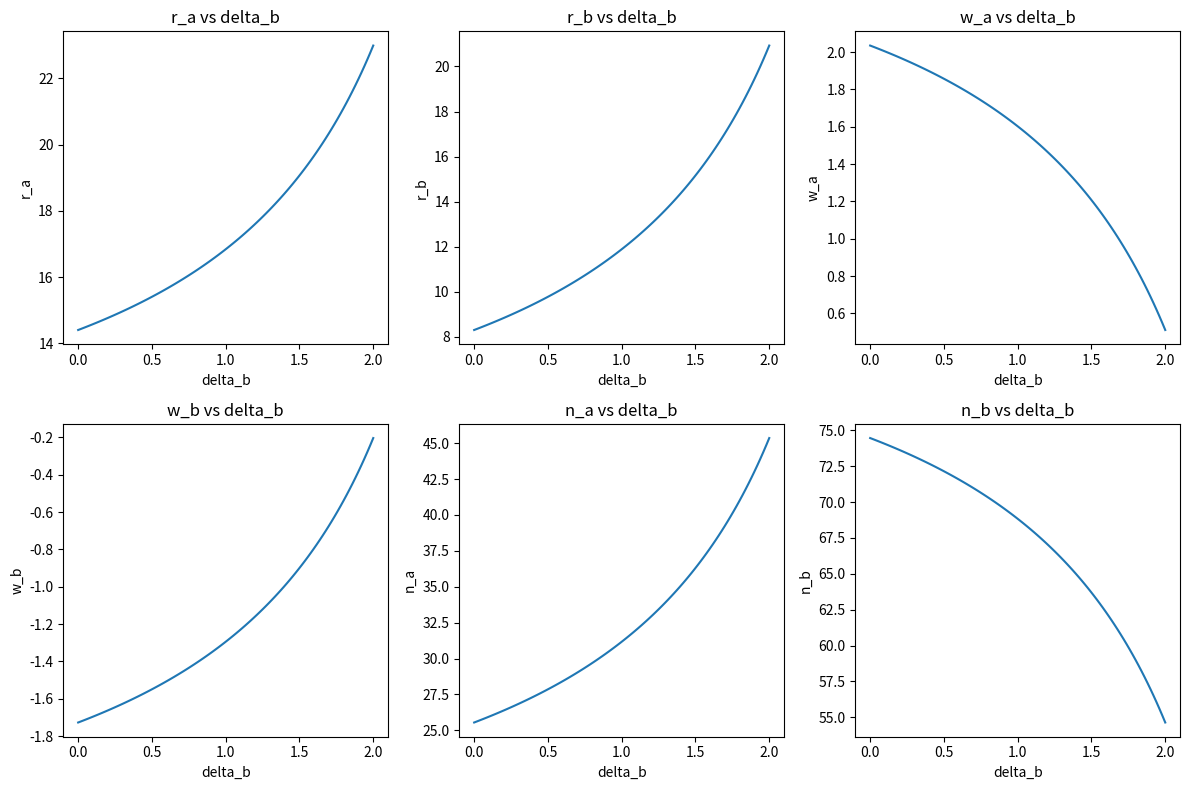

Recreate this plot in Python.
import numpy as np
import matplotlib.pyplot as plt
from scipy.optimize import fsolve

# Parameters
alpha = 0.6
beta = 0.35
n = 100
rho_a = 1.3
rho_b = 0.2
theta = 1
delta_a = 0
C = 4
S = 1.5
Z_a = 10
Z_b = 10
A_b = 0
A_a = 1


def equations(vars, delta_b, alpha, beta, n, rho_a, rho_b, theta, delta_a, C, S, Z_a, Z_b, A_a, A_b):
    r_a, r_b, w_a, w_b, n_a, n_b = vars
    eq1 = (3 - delta_b) * (1 / theta * (w_b - w_a) + r_a - 1 / theta * (A_a - A_b) - S/theta * (n_b - n_a) / n) - rho_b * n_b - Z_b
    eq2 = (3 - delta_a) * (1 / theta * (w_a - w_b) + r_b - 1 / theta * (A_b - A_a) - S/theta * (n_a - n_b) / n) - rho_a * n_a - Z_a
    eq3 = w_b - w_a - theta * (r_b - r_a) - (A_a - A_b) - S * (n_b - n_a) / n
    eq4 = w_a + (1 - alpha - beta) / (1 - beta) * n_a - C
    eq5 = w_b + (1 - alpha - beta) / (1 - beta) * n_b - C
    eq6 = n_a + n_b - n
    return [eq1, eq2, eq3, eq4, eq5, eq6]

# Main function to plot the results
def plot_results(alpha=0.6, beta=0.35, n=100, rho_a=1.3, rho_b=0.2, delta_a=0, C=4, S=1.5, Z_a=10, Z_b=10, A_a=1, A_b=0):
    theta = alpha / (alpha + beta)
    theta = 0.9
    delta_b_values = np.linspace(0, 2, 100)
    
    r_a_values = []
    r_b_values = []
    w_a_values = []
    w_b_values = []
    n_a_values = []
    n_b_values = []

    initial_guess = [0.1, 0.1, 0.1, 0.1, 50, 50]

    for delta_b in delta_b_values:
        try:
            solution = fsolve(equations, initial_guess, args=(delta_b, alpha, beta, n, rho_a, rho_b, theta, delta_a, C, S, Z_a, Z_b, A_a, A_b))
            r_a, r_b, w_a, w_b, n_a, n_b = solution
            r_a_values.append(r_a)
            r_b_values.append(r_b)
            w_a_values.append(w_a)
            w_b_values.append(w_b)
            n_a_values.append(n_a)
            n_b_values.append(n_b)
            initial_guess = solution
        except Exception as e:
            r_a_values.append(np.nan)
            r_b_values.append(np.nan)
            w_a_values.append(np.nan)
            w_b_values.append(np.nan)
            n_a_values.append(np.nan)
            n_b_values.append(np.nan)

    plt.figure(figsize=(12, 8))

    plt.subplot(2, 3, 1)
    plt.plot(delta_b_values, r_a_values, label='r_a')
    plt.xlabel('delta_b')
    plt.ylabel('r_a')
    plt.title('r_a vs delta_b')

    plt.subplot(2, 3, 2)
    plt.plot(delta_b_values, r_b_values, label='r_b')
    plt.xlabel('delta_b')
    plt.ylabel('r_b')
    plt.title('r_b vs delta_b')

    plt.subplot(2, 3, 3)
    plt.plot(delta_b_values, w_a_values, label='w_a')
    plt.xlabel('delta_b')
    plt.ylabel('w_a')
    plt.title('w_a vs delta_b')

    plt.subplot(2, 3, 4)
    plt.plot(delta_b_values, w_b_values, label='w_b')
    plt.xlabel('delta_b')
    plt.ylabel('w_b')
    plt.title('w_b vs delta_b')

    plt.subplot(2, 3, 5)
    plt.plot(delta_b_values, n_a_values, label='n_a')
    plt.xlabel('delta_b')
    plt.ylabel('n_a')
    plt.title('n_a vs delta_b')

    plt.subplot(2, 3, 6)
    plt.plot(delta_b_values, n_b_values, label='n_b')
    plt.xlabel('delta_b')
    plt.ylabel('n_b')
    plt.title('n_b vs delta_b')

    plt.tight_layout()
    plt.show()
    
plot_results(alpha=alpha, beta=beta, n=n, rho_a=rho_a, rho_b=rho_b, delta_a=delta_a, C=C, S=S, Z_a=Z_a, Z_b=Z_b, A_a=A_a, A_b=A_b)
